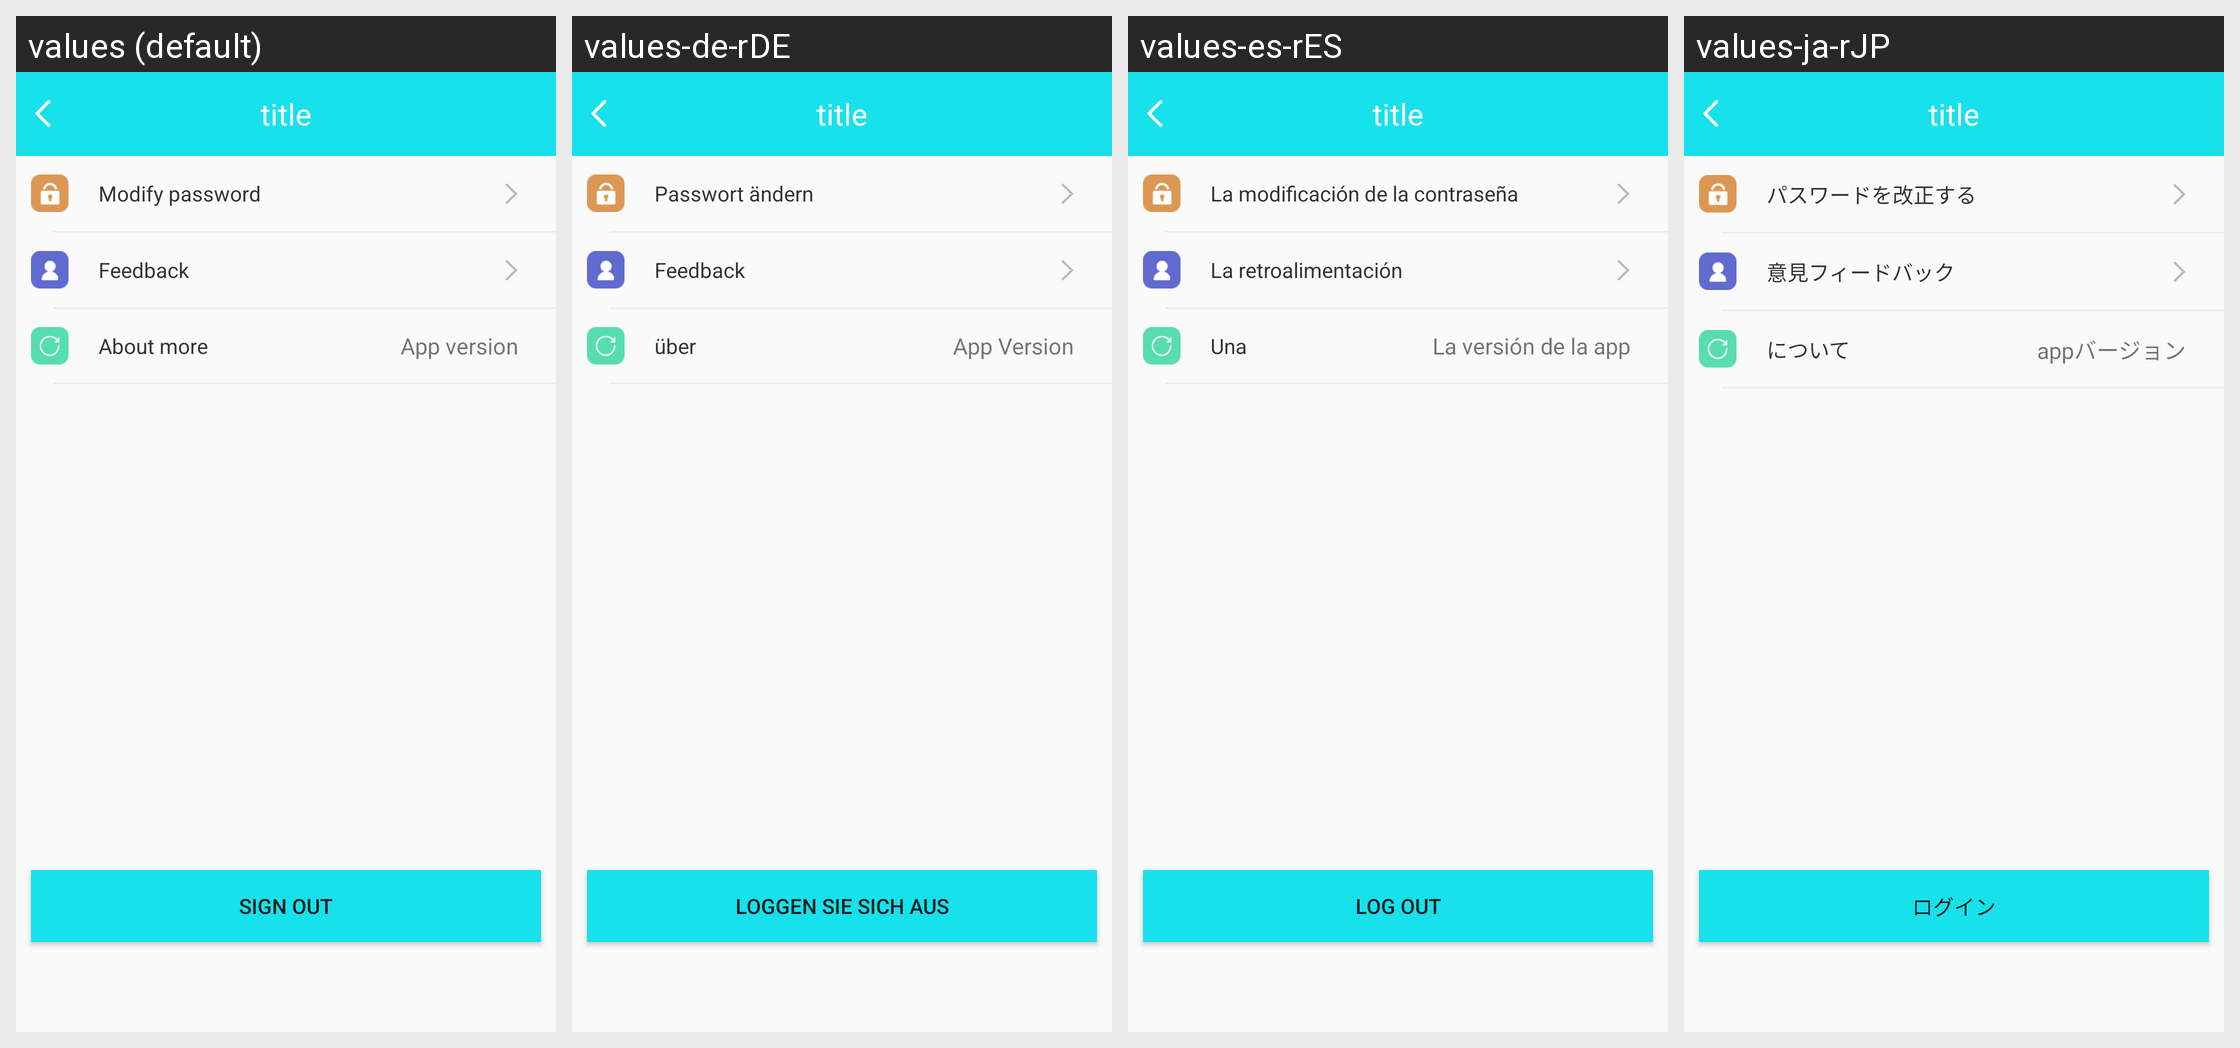

The Android screen above is rendered under several locales of the same app. Produce the string resources it draws, with the default and per-locale values.
Android screen res/layout/b18i_appsetting_layout.xml rendered under 4 locales, left to right: values (default), values-de-rDE, values-es-rES, values-ja-rJP. Device: Nexus 5 (rendered at 1080×1920; each locale shown at half size, 540×960, under a caption strip naming it); theme BAppTheme.
Other locales in the repository, not shown: values-en, values-fr-rBE, values-fr-rCA, values-fr-rFR, values-it-rCH, values-it-rIT, values-ko-rKR, values-pt-rBR, values-ru-rRU, values-vi-rVN, values-zh-rCN, values-zh-rHK, values-zh-rTW.
Strings drawn on this screen, with the default value and each locale's value (text and hints the layout hard-codes, and strings that could not be matched under every locale, appear in the picture but are not listed):

modify_password
  values: Modify password
  values-de-rDE: Passwort ändern
  values-es-rES: La modificación de la contraseña
  values-ja-rJP: パスワードを改正する

feedback
  values: Feedback
  values-de-rDE: Feedback
  values-es-rES: La retroalimentación
  values-ja-rJP: 意見フィードバック

abour
  values: About more
  values-de-rDE: über
  values-es-rES: Una
  values-ja-rJP: について

app_version
  values: App version
  values-de-rDE: App Version
  values-es-rES: La versión de la app
  values-ja-rJP: appバージョン

exit_login
  values: Sign out
  values-de-rDE: Loggen sie Sich aus
  values-es-rES: Log out
  values-ja-rJP: ログイン
